The GitHub repository shihabpk99/AI-Powered-Crop-Disease-Detection-System contains a labelled image folder "MasterDataset" with 14 categories: potato bacterial disease, potato fungal disease, potato healthy, potato late blight, rice blast, rice brown spot, rice healthy, rice sheath blight, rice tungro virus, wheat black point, wheat blast, wheat fusarium foot rot, wheat healthy, wheat leaf blight. Examples follow, each with its label.

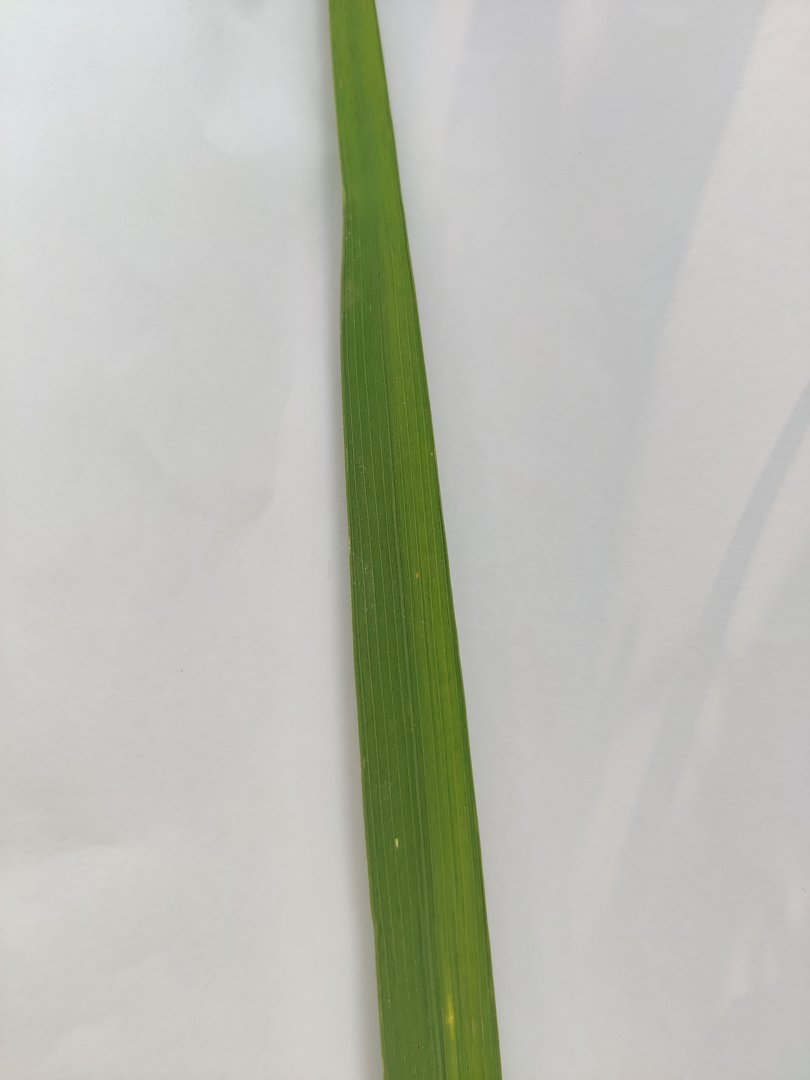
Label: rice sheath blight

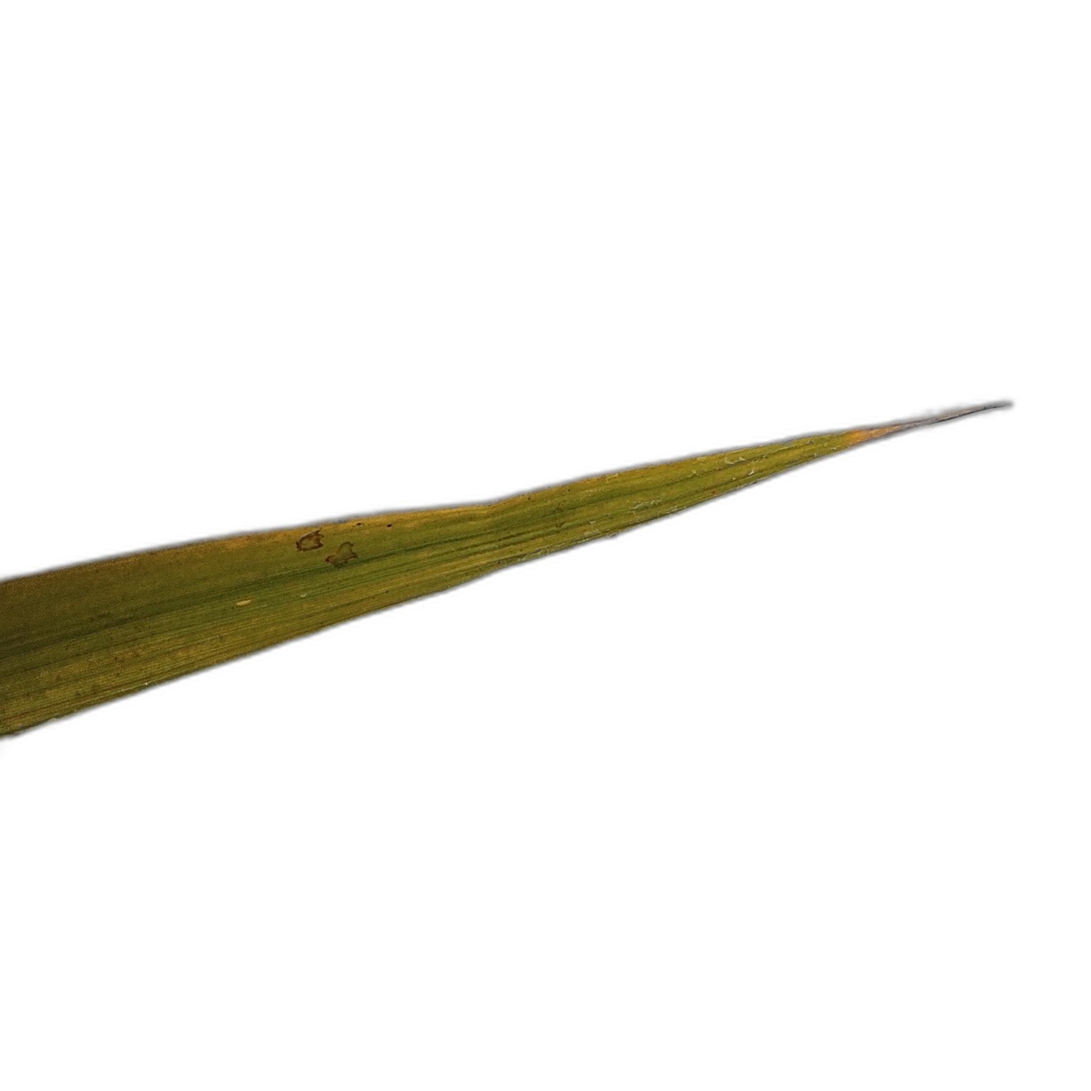
Label: rice tungro virus

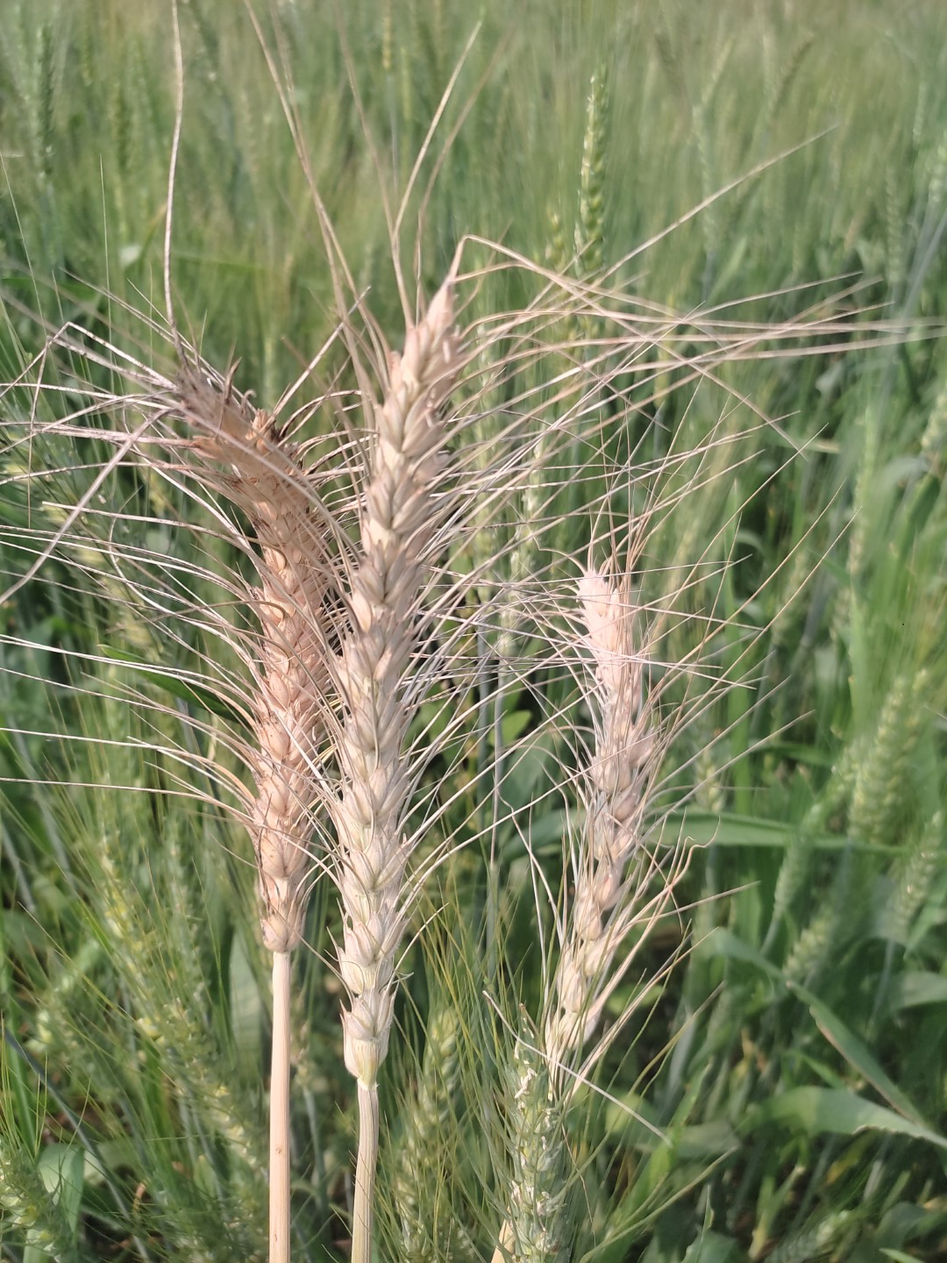
Label: wheat blast

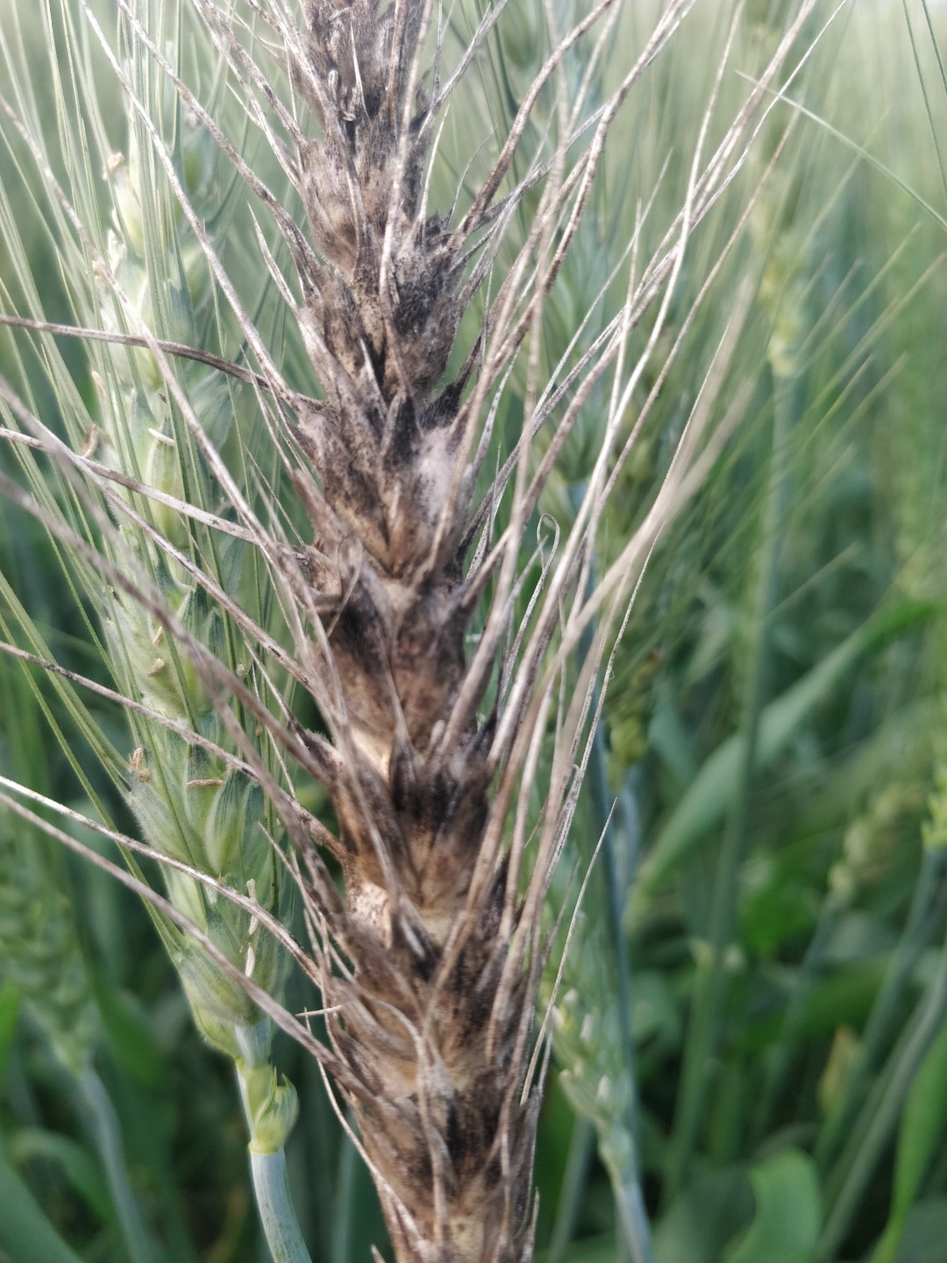
Label: wheat black point

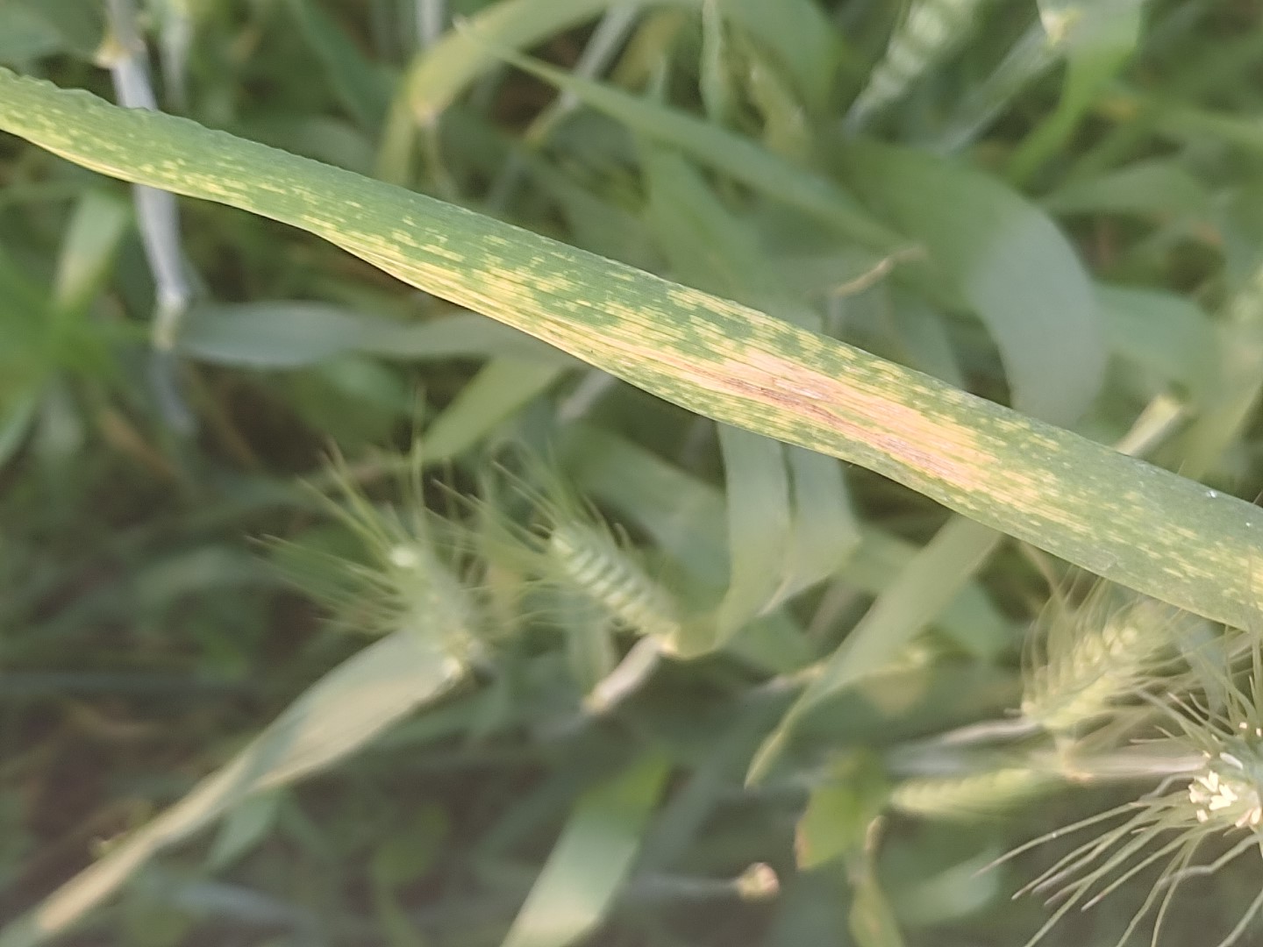
Label: wheat leaf blight

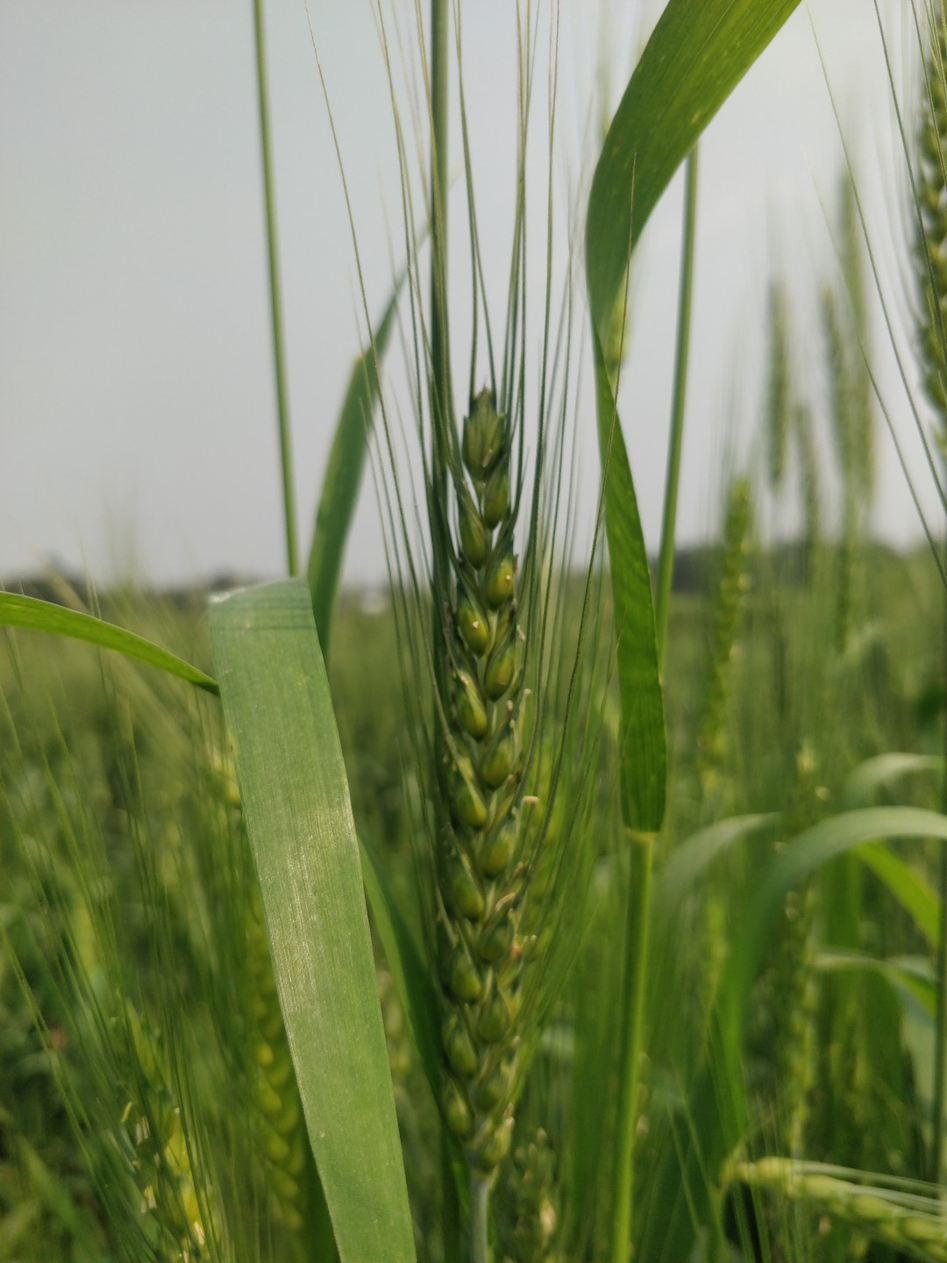
Label: wheat healthy
